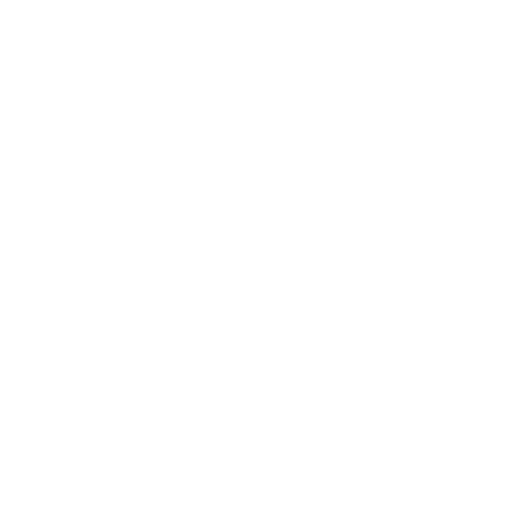
t = 0.00 s
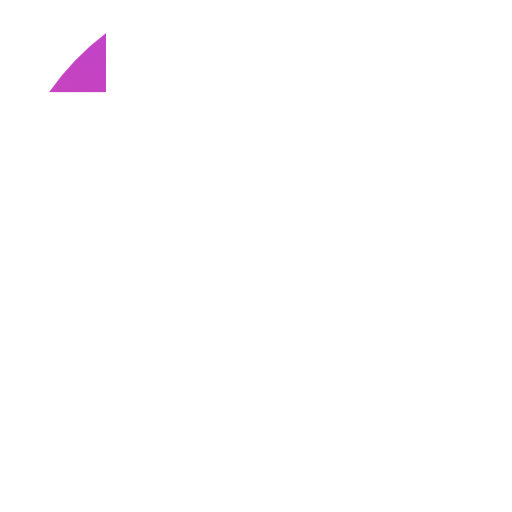
t = 0.74 s
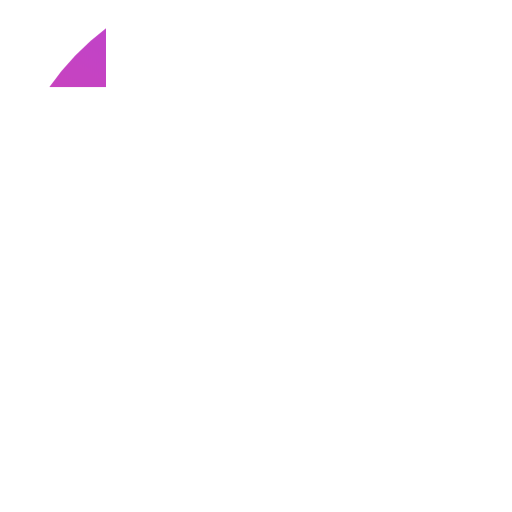
t = 1.30 s
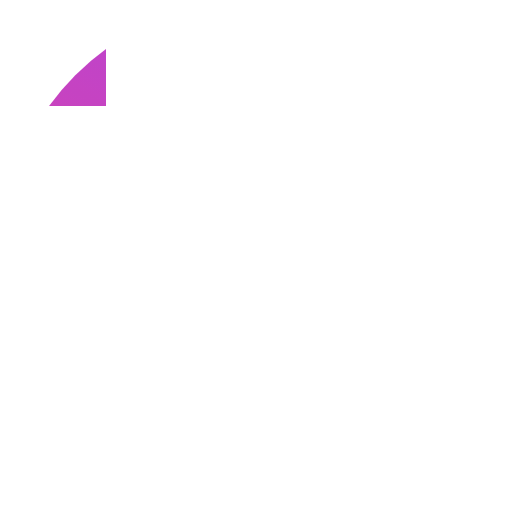
t = 1.73 s
t = 2.56 s: frame unchanged from t = 1.73 s, image omitted
t = 2.97 s: frame unchanged from t = 1.73 s, image omitted

The animated SVG that drew these frames (rendered in a browser with its animation timeline set to each time). Animation: 2 CSS @keyframes rules; one cycle of 3.60 s, repeats indefinitely.

<svg xmlns="http://www.w3.org/2000/svg" viewBox="0 0 24 24" role="img" aria-label="Starship"><defs><defs><mask id="tss_starship_e" maskUnits="userSpaceOnUse"><circle cx="64" cy="64" r="63.9" fill="#c4c4c4"/></mask><mask id="tss_starship_d" maskUnits="userSpaceOnUse"><circle cx="64" cy="64" r="63.9" fill="#c4c4c4"/></mask><mask id="tss_starship_c" maskUnits="userSpaceOnUse"><circle cx="64" cy="64" r="63.9" fill="#c4c4c4"/></mask><linearGradient id="tss_starship_a" x1="13.5" x2="114.5" y1="-32.6" y2="160.6" gradientTransform="matrix(1 0 0 -1 0 128)" gradientUnits="userSpaceOnUse"><stop offset="0" stop-color="#ed0a62"/><stop offset="1" stop-color="#890cea"/></linearGradient></defs></defs><style>@keyframes tss_starship_al{0%{opacity:0}5%,94%{opacity:1}99%,100%{opacity:0}}.tss_starship_al{animation:tss_starship_al 3.6s linear infinite}@keyframes tss_starship_mv{0%{transform:translateY(8px) scaleY(.94)}36%{transform:translateY(0) scaleY(1.04)}48%,100%{transform:translateY(0) scaleY(1)}}.tss_starship_mv{transform-box:fill-box;transform-origin:50% 100%;animation:tss_starship_mv 3.6s cubic-bezier(.22,1,.36,1) infinite}@media (prefers-reduced-motion: reduce){.tss_starship_al,.tss_starship_mv{animation:none!important}.tss_starship_al{opacity:1!important}.tss_starship_mv{transform:none!important}}</style><g class="tss_starship_al"><g class="tss_starship_mv"><g transform="translate(0 0) scale(0.1875)"><path fill="url(#tss_starship_a)" d="M150.2-14H-22.2v155.9h172.4z" mask="url(#tss_starship_c)"/><path fill="#fff" fill-rule="evenodd" d="M24.4 35.3c6.2 1.2 9.7 4.9 10.8 10.8q-.15-9.15 10.8-10.8c-6.6-.7-10-4.4-10.8-10.8-.8 6.2-4.1 10-10.8 10.8m55 46L77 87.6l-19.4-5.7 2-6.8-14.8-5.9c4.7-5.8 9.4-8.6 16.8-12.2-.7-11.3 8.5-19.4 19.4-27.4 8.7 10.6 12.5 20 6.6 33.3 4.9 5.3 7 13.8 6.9 21.8l-15-3.5zm3.4-30c0 3.1-2.5 5.6-5.6 5.6s-5.6-2.5-5.6-5.6 2.5-5.6 5.6-5.6 5.6 2.5 5.6 5.6" mask="url(#tss_starship_d)"/><path fill="#fff" d="M72.1 100.7s-4.4 26.1-22.9 32.8L20.1 115c25.6 0 34.8-19.8 34.8-19.8l17.2 5.6z" mask="url(#tss_starship_e)"/></g></g></g></svg>
